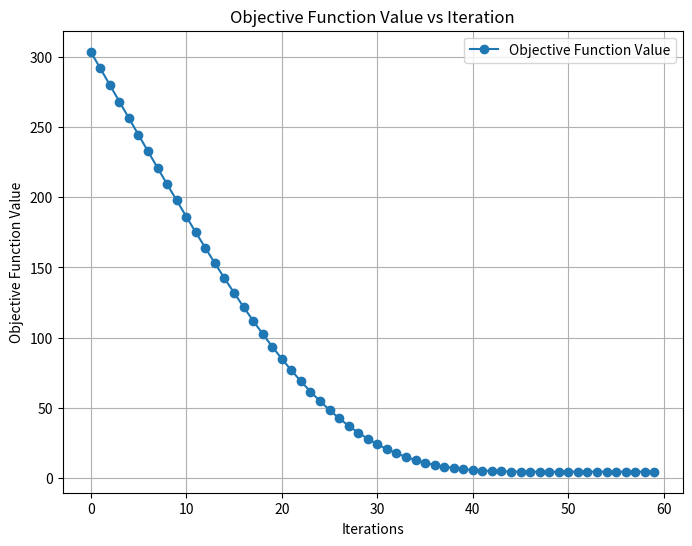
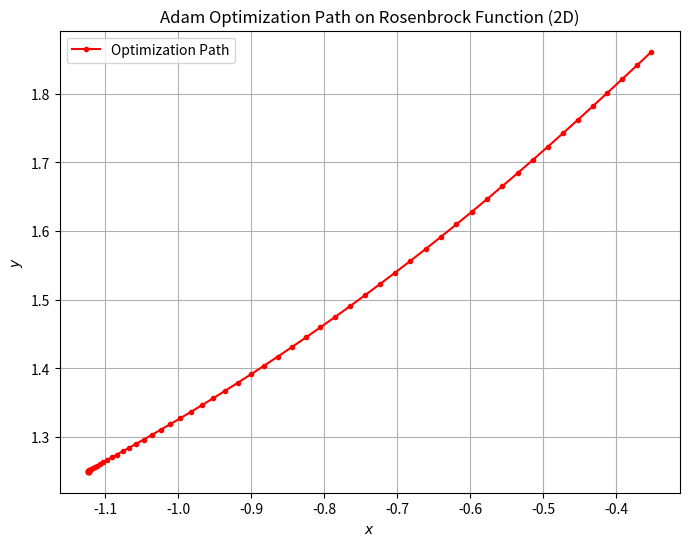

Write the Python code that produced these figures, in order. (Note: this script raises an exception after producing the figures.)
from math import sqrt
from numpy import asarray
from numpy import arange
from numpy.random import rand
from numpy.random import seed
import matplotlib.pyplot as plt
from mpl_toolkits.mplot3d import Axes3D

# Objective function (Rosenbrock)
def objective(x, y):
    return (1 - x)**2 + 100 * (y - x**2)**2

# Derivative of the Rosenbrock function (gradient)
def derivative(x, y):
    dfdx = -2 * (1 - x) - 400 * x * (y - x**2)
    dfdy = 200 * (y - x**2)
    return asarray([dfdx, dfdy])

# Adam optimization algorithm
def adam(objective, derivative, bounds, n_iter, alpha, beta1, beta2, eps=1e-8):
    solutions = list()
    # Generate an initial point
    x = bounds[:, 0] + rand(len(bounds)) * (bounds[:, 1] - bounds[:, 0])
    score = objective(x[0], x[1])
    
    # Initialize first and second moments
    m = [0.0 for _ in range(bounds.shape[0])]
    v = [0.0 for _ in range(bounds.shape[0])]
    
    # Run the gradient descent updates
    for t in range(n_iter):
        # Calculate gradient g(t)
        g = derivative(x[0], x[1])
        
        # Update the solution one variable at a time
        for i in range(bounds.shape[0]):
            # m(t) = beta1 * m(t-1) + (1 - beta1) * g(t)
            m[i] = beta1 * m[i] + (1.0 - beta1) * g[i]
            # v(t) = beta2 * v(t-1) + (1 - beta2) * g(t)^2
            v[i] = beta2 * v[i] + (1.0 - beta2) * g[i]**2
            # mhat(t) = m(t) / (1 - beta1(t))
            mhat = m[i] / (1.0 - beta1**(t+1))
            # vhat(t) = v(t) / (1 - beta2(t))
            vhat = v[i] / (1.0 - beta2**(t+1))
            # x(t) = x(t-1) - alpha * mhat(t) / (sqrt(vhat(t)) + eps)
            x[i] = x[i] - alpha * mhat / (sqrt(vhat) + eps)
        
        # Evaluate candidate point
        score = objective(x[0], x[1])
        
        # Keep track of solutions
        solutions.append(x.copy())
        
        # Report progress
        print(f'> Iteration {t} f({x}) = {score:.5f}')
    
    return solutions

# Seed the pseudo-random number generator
seed(1)

# Define the range for input
bounds = asarray([[-2.0, 2.0], [-1.0, 3.0]])

# Define the total iterations
n_iter = 60

# Step size (learning rate)
alpha = 0.02

# Factor for average gradient (beta1)
beta1 = 0.8

# Factor for average squared gradient (beta2)
beta2 = 0.999

# Perform the gradient descent search with Adam
solutions = adam(objective, derivative, bounds, n_iter, alpha, beta1, beta2)

# Convert solutions to a numpy array for easy indexing
solutions = asarray(solutions)

# Create a simple plot of the optimization path in 2D
plt.figure(figsize=(8, 6))

# Plot the objective function values at each iteration
plt.plot(range(n_iter), [objective(sol[0], sol[1]) for sol in solutions], label="Objective Function Value", marker='o')

plt.title('Objective Function Value vs Iteration')
plt.xlabel('Iterations')
plt.ylabel('Objective Function Value')
plt.legend()
plt.grid(True)

# Show the plot
plt.show()

# Create a 2D plot of the optimization path
plt.figure(figsize=(8, 6))
plt.plot(solutions[:, 0], solutions[:, 1], '.-', color='r', label="Optimization Path")
plt.title('Adam Optimization Path on Rosenbrock Function (2D)')
plt.xlabel('$x$')
plt.ylabel('$y$')
plt.legend()
plt.grid(True)

# Show the plot
plt.show()

# Create a 3D plot of the Rosenbrock function surface and optimization path
x_vals = arange(-2.0, 2.0, 0.1)
y_vals = arange(-1.0, 3.0, 0.1)
X, Y = meshgrid(x_vals, y_vals)
Z = objective(X, Y)

fig = plt.figure(figsize=(10, 8))
ax = fig.add_subplot(111, projection='3d')

# Plot the surface
ax.plot_surface(X, Y, Z, cmap='viridis', alpha=0.7)

# Plot the optimization path in 3D
ax.plot(solutions[:, 0], solutions[:, 1], [objective(x, y) for x, y in solutions], 
        color='r', marker='o', label="Optimization Path", markersize=5)

# Labels and title
ax.set_title('Adam Optimization Path on Rosenbrock Function (3D)')
ax.set_xlabel('$x$')
ax.set_ylabel('$y$')
ax.set_zlabel('Objective Function Value')
ax.legend()

# Show the plot
plt.show()
